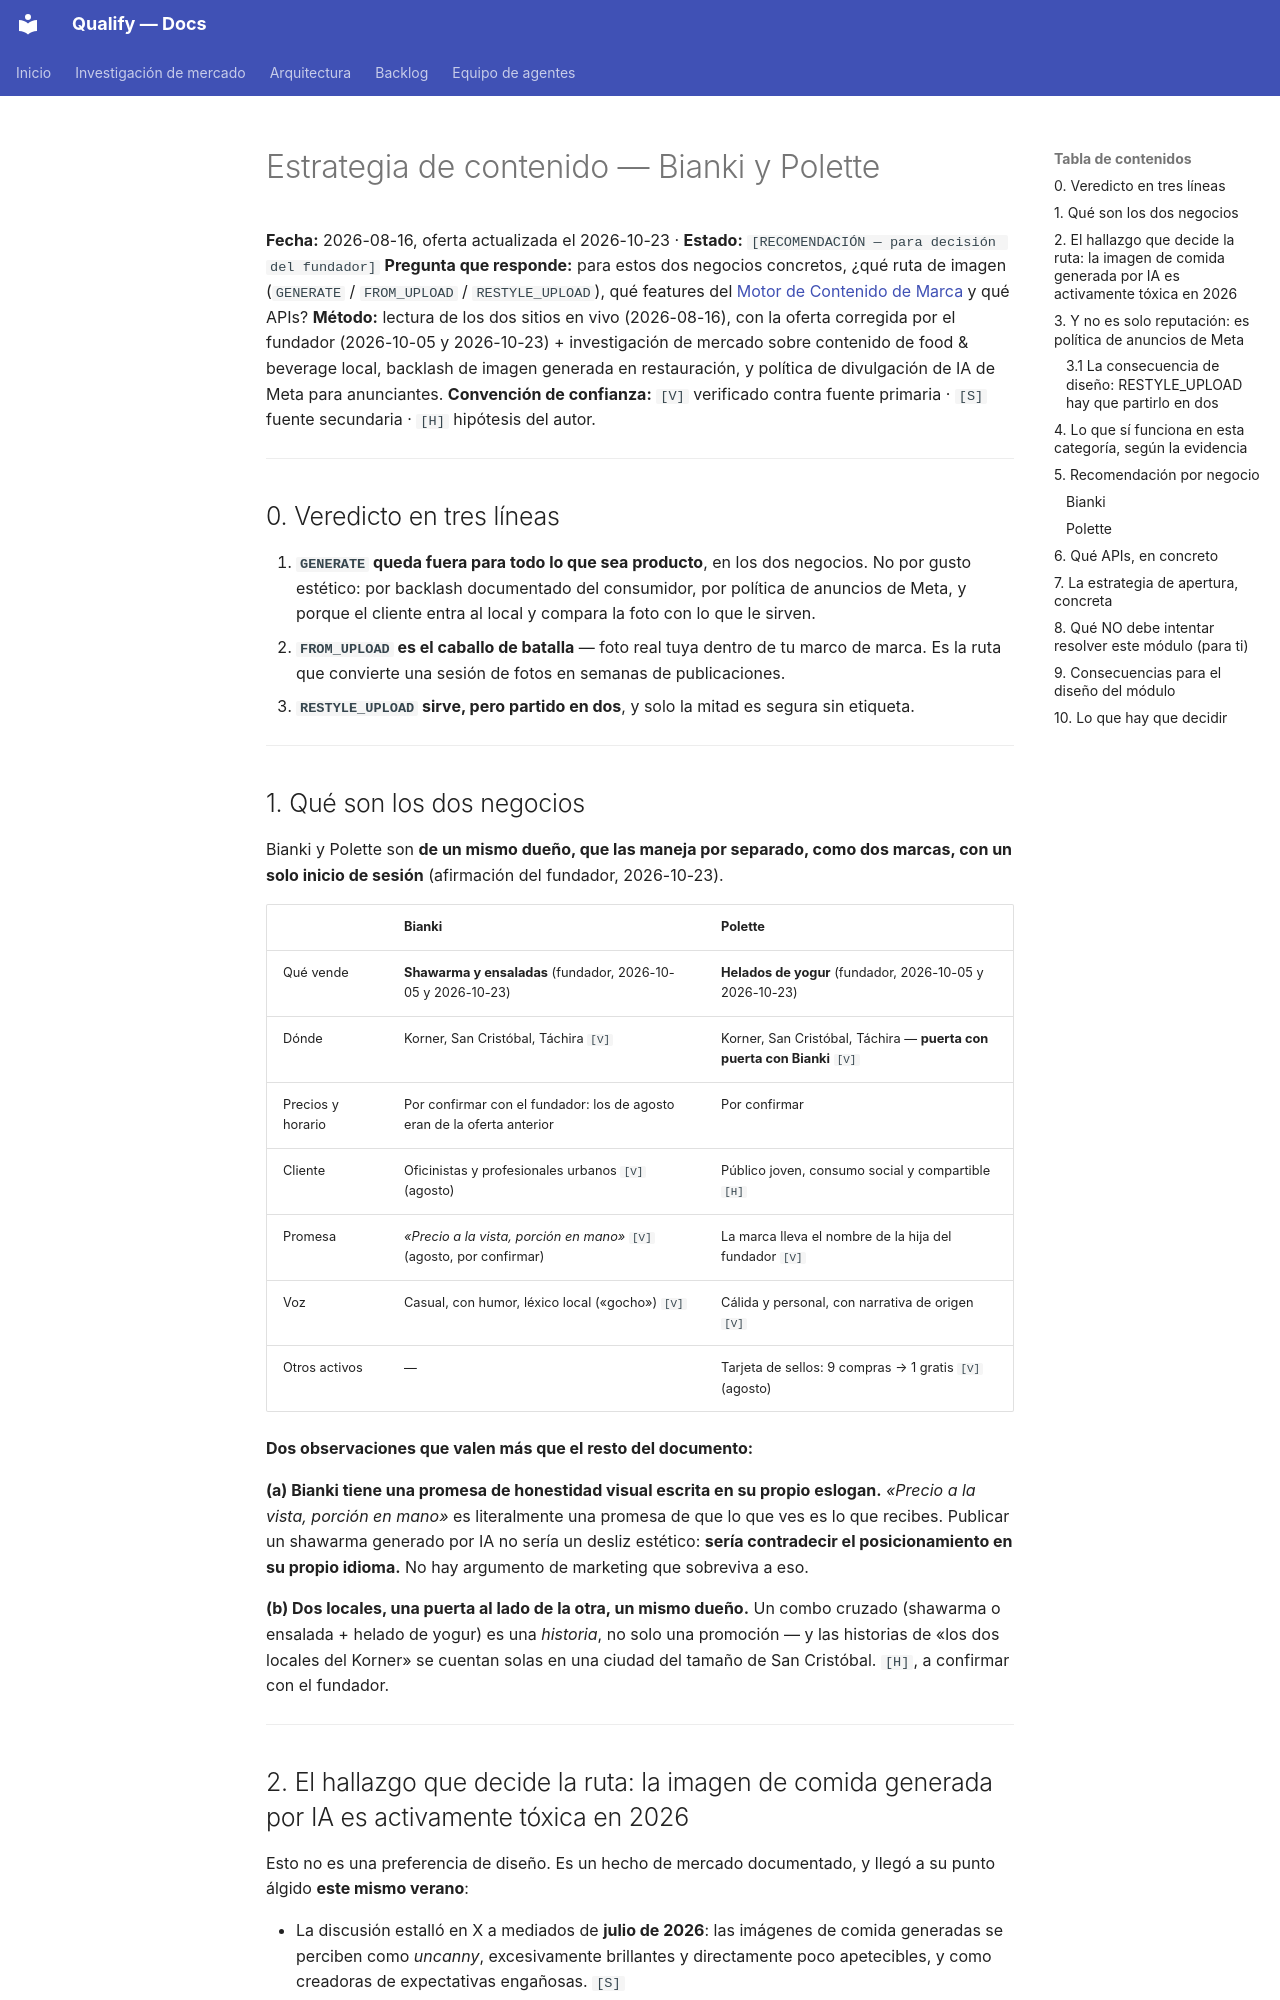

repository: AttitudeFactory/Qualify · page: estrategia-contenido-bianki-polet/index.html · generator: mkdocs

# Estrategia de contenido — Bianki y Polette

**Fecha:** 2026-08-16, oferta actualizada el 2026-10-23 · **Estado:** `[RECOMENDACIÓN — para decisión del fundador]`
**Pregunta que responde:** para estos dos negocios concretos, ¿qué ruta de imagen (`GENERATE` / `FROM_UPLOAD` / `RESTYLE_UPLOAD`), qué features del [Motor de Contenido de Marca](diseno-motor-contenido-marca.md) y qué APIs?
**Método:** lectura de los dos sitios en vivo (2026-08-16), con la oferta corregida por el fundador (2026-10-05 y 2026-10-23) + investigación de mercado sobre contenido de food & beverage local, backlash de imagen generada en restauración, y política de divulgación de IA de Meta para anunciantes.
**Convención de confianza:** `[V]` verificado contra fuente primaria · `[S]` fuente secundaria · `[H]` hipótesis del autor.

---

## 0. Veredicto en tres líneas

1. **`GENERATE` queda fuera para todo lo que sea producto**, en los dos negocios. No por gusto estético: por backlash documentado del consumidor, por política de anuncios de Meta, y porque el cliente entra al local y compara la foto con lo que le sirven.
2. **`FROM_UPLOAD` es el caballo de batalla** — foto real tuya dentro de tu marco de marca. Es la ruta que convierte una sesión de fotos en semanas de publicaciones.
3. **`RESTYLE_UPLOAD` sirve, pero partido en dos**, y solo la mitad es segura sin etiqueta.

---

## 1. Qué son los dos negocios

Bianki y Polette son **de un mismo dueño, que las maneja por separado, como dos marcas, con un solo
inicio de sesión** (afirmación del fundador, 2026-10-23).

| | **Bianki** | **Polette** |
|---|---|---|
| Qué vende | **Shawarma y ensaladas** (fundador, 2026-10-05 y 2026-10-23) | **Helados de yogur** (fundador, 2026-10-05 y 2026-10-23) |
| Dónde | Korner, San Cristóbal, Táchira `[V]` | Korner, San Cristóbal, Táchira — **puerta con puerta con Bianki** `[V]` |
| Precios y horario | Por confirmar con el fundador: los de agosto eran de la oferta anterior | Por confirmar |
| Cliente | Oficinistas y profesionales urbanos `[V]` (agosto) | Público joven, consumo social y compartible `[H]` |
| Promesa | *«Precio a la vista, porción en mano»* `[V]` (agosto, por confirmar) | La marca lleva el nombre de la hija del fundador `[V]` |
| Voz | Casual, con humor, léxico local («gocho») `[V]` | Cálida y personal, con narrativa de origen `[V]` |
| Otros activos | — | Tarjeta de sellos: 9 compras → 1 gratis `[V]` (agosto) |

**Dos observaciones que valen más que el resto del documento:**

**(a) Bianki tiene una promesa de honestidad visual escrita en su propio eslogan.** *«Precio a la vista, porción en mano»* es literalmente una promesa de que lo que ves es lo que recibes. Publicar un shawarma generado por IA no sería un desliz estético: **sería contradecir el posicionamiento en su propio idioma.** No hay argumento de marketing que sobreviva a eso.

**(b) Dos locales, una puerta al lado de la otra, un mismo dueño.** Un combo cruzado (shawarma o ensalada + helado de yogur) es una *historia*, no solo una promoción — y las historias de «los dos locales del Korner» se cuentan solas en una ciudad del tamaño de San Cristóbal. `[H]`, a confirmar con el fundador.

---
